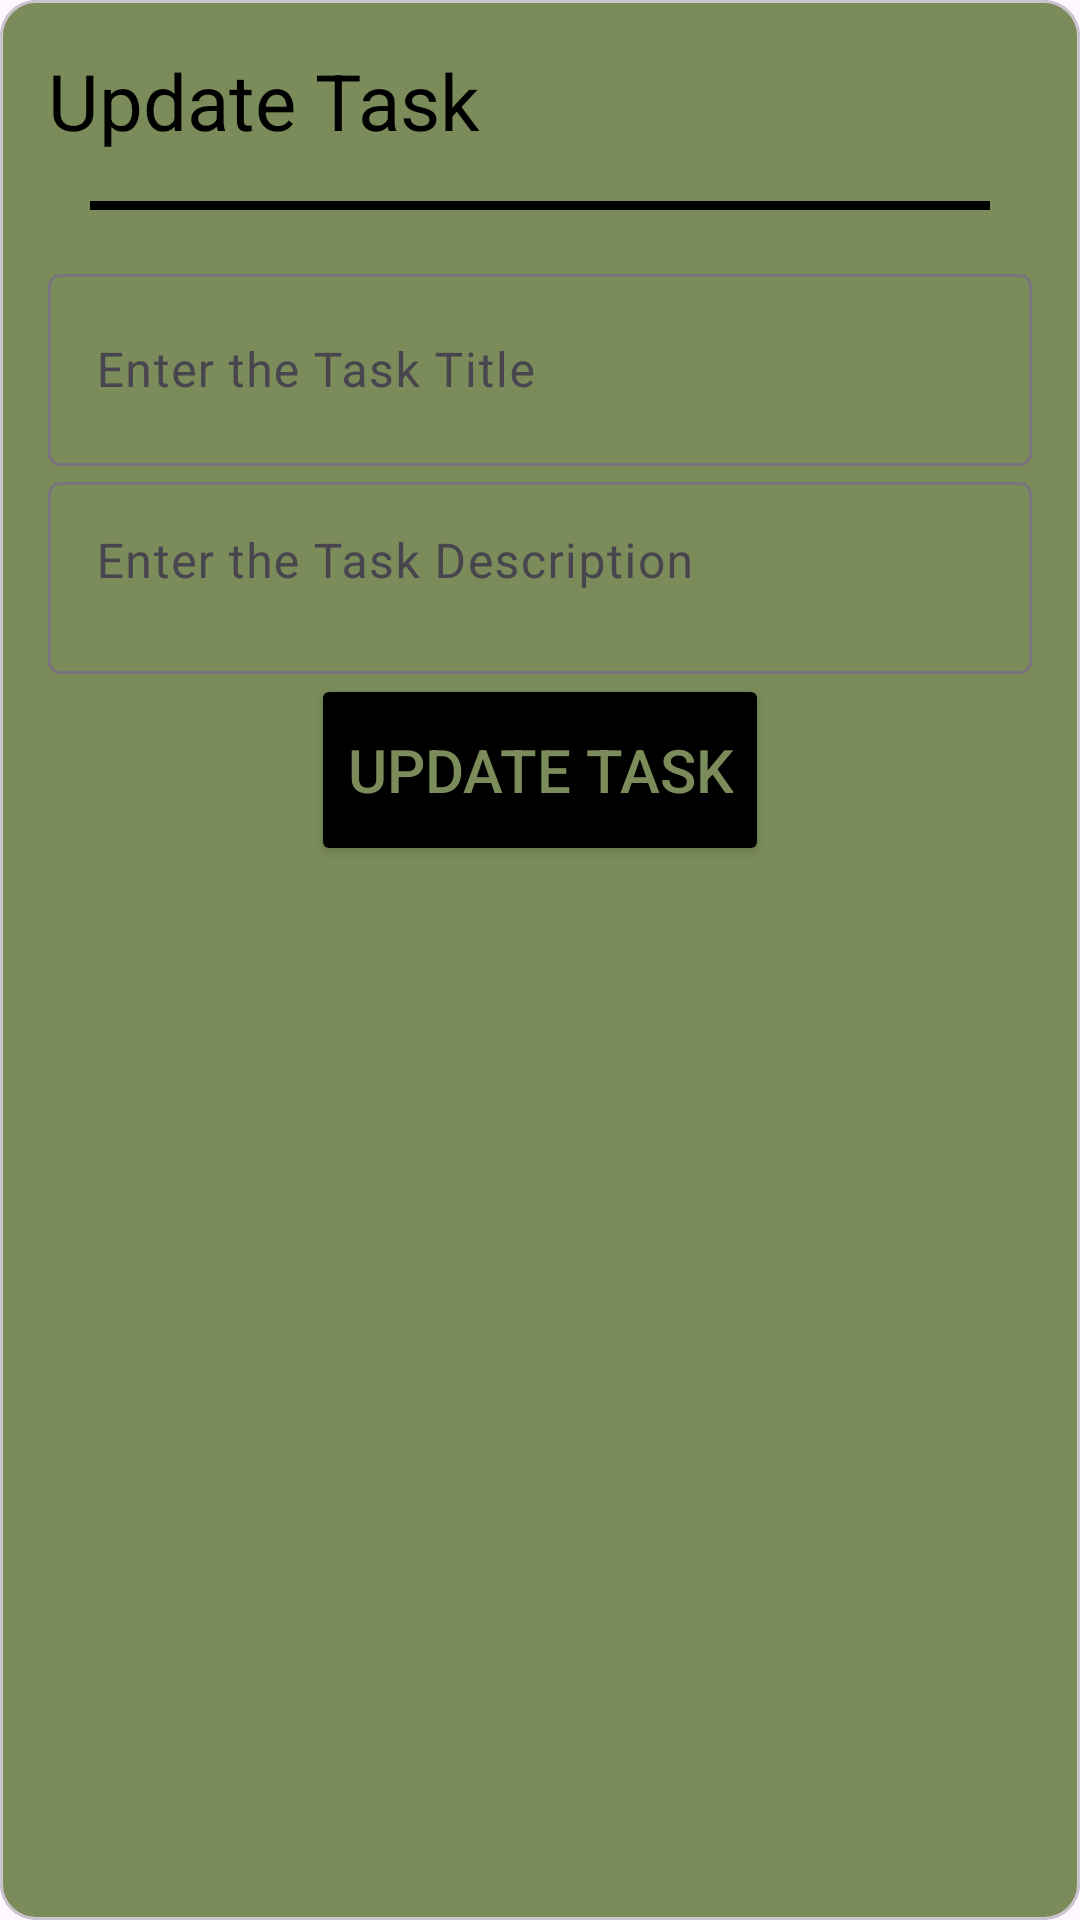

Produce the Android XML layout that renders to this screen, including the resource entries it uses.
<!-- AndroidManifest.xml: application theme Theme.MADlab4 -->
<!-- res/layout/update_task_dialog.xml -->
<com.google.android.material.card.MaterialCardView xmlns:android="http://schemas.android.com/apk/res/android"
    xmlns:app="http://schemas.android.com/apk/res-auto"
    style="@style/cardViewStyle"
    android:layout_width="match_parent"
    android:layout_height="wrap_content"
    android:layout_marginHorizontal="10dp"
    android:layout_marginVertical="20dp"
    app:cardBackgroundColor="@color/mainGreen">

    <RelativeLayout
        android:layout_width="match_parent"
        android:layout_height="wrap_content">

        <TextView
            android:id="@+id/titleTaskTxt"
            android:layout_width="wrap_content"
            android:layout_height="wrap_content"
            android:layout_margin="16dp"
            android:text="Update Task"
            android:textColor="@color/black"
            android:textSize="26sp" />

        <ImageView
            android:id="@+id/closeImg"
            android:layout_width="50dp"
            android:layout_height="50dp"
            android:layout_alignParentEnd="true"
            android:layout_margin="8dp"
            android:src="@drawable/close" />

        <View
            android:id="@+id/viewLine"
            android:layout_width="match_parent"
            android:layout_height="3dp"
            android:layout_below="@id/titleTaskTxt"
            android:layout_marginHorizontal="30dp"
            android:background="@color/black" />

        <LinearLayout
            android:layout_width="match_parent"
            android:layout_height="wrap_content"
            android:layout_below="@id/viewLine"
            android:layout_margin="16dp"
            android:orientation="vertical">

            <com.google.android.material.textfield.TextInputLayout
                android:id="@+id/edTaskTitle"
                android:layout_width="match_parent"
                android:layout_height="wrap_content"
                android:hint="Enter the Task Title">

                <com.google.android.material.textfield.TextInputEditText
                    android:layout_width="match_parent"
                    android:layout_height="?actionBarSize"
                    android:inputType="text" />

            </com.google.android.material.textfield.TextInputLayout>

            <com.google.android.material.textfield.TextInputLayout
                android:id="@+id/edTaskDesc"
                android:layout_width="match_parent"
                android:layout_height="wrap_content"
                android:hint="Enter the Task Description">

                <com.google.android.material.textfield.TextInputEditText
                    android:layout_width="match_parent"
                    android:layout_height="?actionBarSize"
                    android:gravity="top|start"
                    android:inputType="textMultiLine"
                    android:lines="3"
                    android:maxLines="3" />

            </com.google.android.material.textfield.TextInputLayout>

            <Button
                android:id="@+id/UpdateTaskBtn"
                android:layout_width="wrap_content"
                android:layout_height="?actionBarSize"
                android:layout_gravity="center"
                android:text="Update Task"
                android:backgroundTint="@color/black"
                android:textColor="@color/mainGreen"
                android:textSize="20sp"/>



        </LinearLayout>


    </RelativeLayout>
</com.google.android.material.card.MaterialCardView>
<!-- resources referenced by this layout -->
<resources>
  <color name="black">#FF000000</color>
  <color name="mainGreen">#7b8b5a</color>
  <style name="Theme.MADlab4" parent="Base.Theme.MADlab4" />
  <style name="Base.Theme.MADlab4" parent="Theme.Material3.DayNight.NoActionBar">
          
          
      </style>
</resources>
